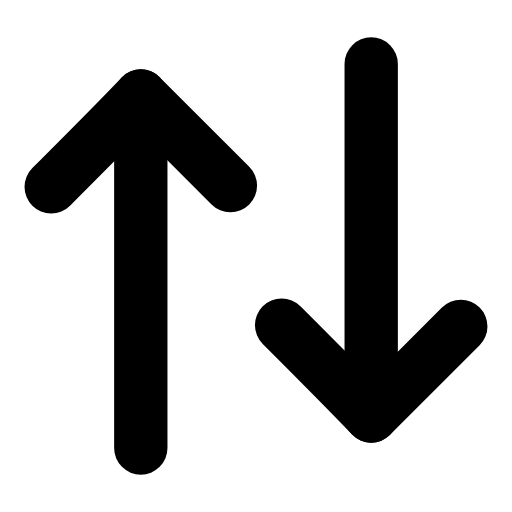
t = 0.00 s
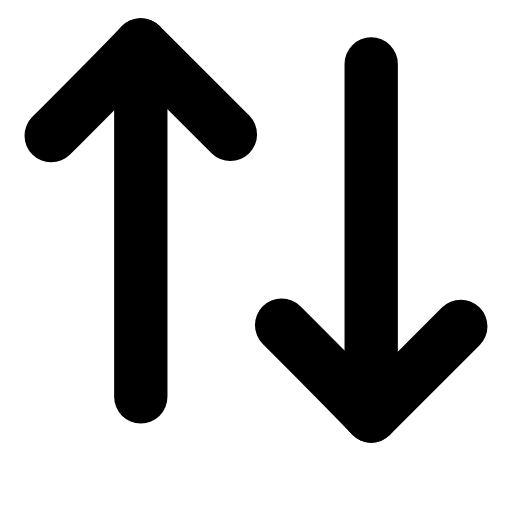
t = 0.29 s
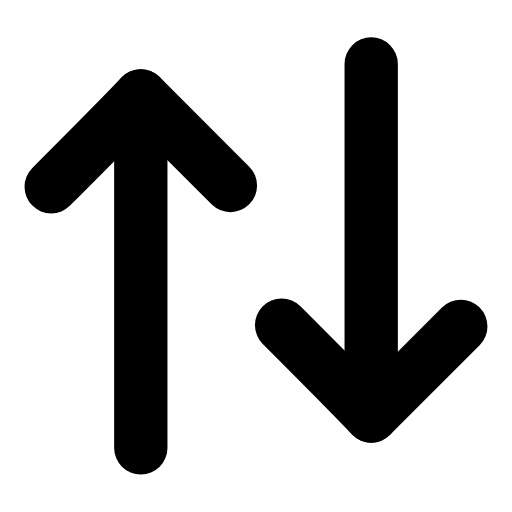
t = 0.53 s
t = 0.80 s: frame unchanged from t = 0.00 s, image omitted
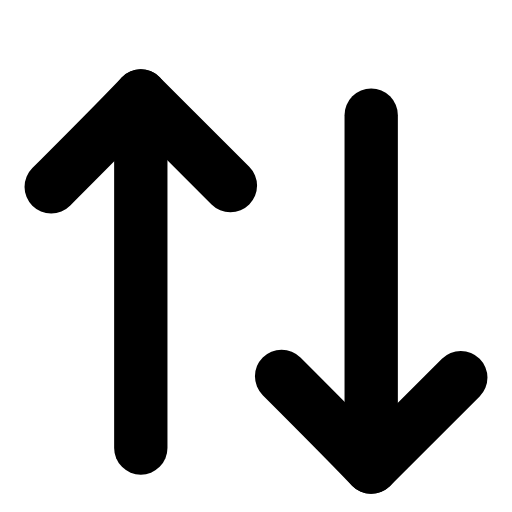
t = 1.09 s
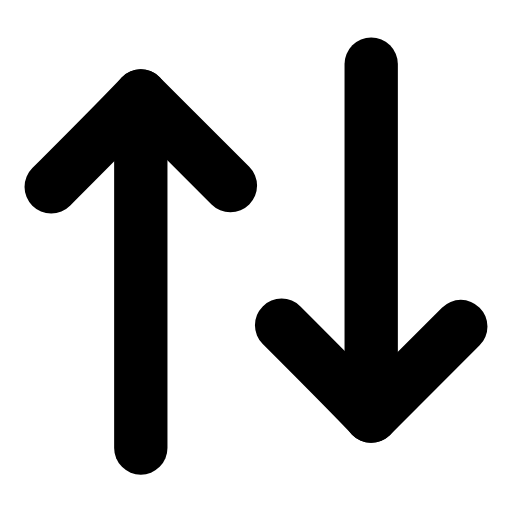
t = 1.35 s

The animated SVG that drew these frames (rendered in a browser with its animation timeline set to each time). Animation: 2 SMIL elements (animateTransform=2); one cycle of 1.60 s, repeats indefinitely.

<svg xmlns="http://www.w3.org/2000/svg" width="24" height="24" viewBox="0 0 24 24" fill="none"><g transform="translate(-2.4 -2.4) scale(1.2)"><g><animateTransform attributeName="transform" type="translate" values="0 0;0 -2;0 0;0 0" keyTimes="0;0.18;0.38;1" dur="1.6s" repeatCount="indefinite" calcMode="spline" keySplines="0.16 1 0.3 1;0.16 1 0.3 1;0.16 1 0.3 1"/><line stroke="currentColor" stroke-width="2.083" stroke-linecap="round" stroke-linejoin="round" fill="none" x1="7.5" y1="19.5" x2="7.5" y2="5.75"></line><path stroke="currentColor" stroke-width="2.083" stroke-linecap="round" stroke-linejoin="round" fill="none" d="M4 9.3C5.4 7.9 6.6 6.7 7.5 5.75L11 9.25"></path></g><g><animateTransform attributeName="transform" type="translate" values="0 0;0 0;0 2;0 0;0 0" keyTimes="0;0.5;0.68;0.9;1" dur="1.6s" repeatCount="indefinite" calcMode="spline" keySplines="0.16 1 0.3 1;0.16 1 0.3 1;0.16 1 0.3 1;0.16 1 0.3 1"/><line stroke="currentColor" stroke-width="2.083" stroke-linecap="round" stroke-linejoin="round" fill="none" x1="16.5" y1="4.5" x2="16.5" y2="18.25"></line><path stroke="currentColor" stroke-width="2.083" stroke-linecap="round" stroke-linejoin="round" fill="none" d="M13 14.7C14.4 16.1 15.6 17.3 16.5 18.25L20 14.75"></path></g></g></svg>
